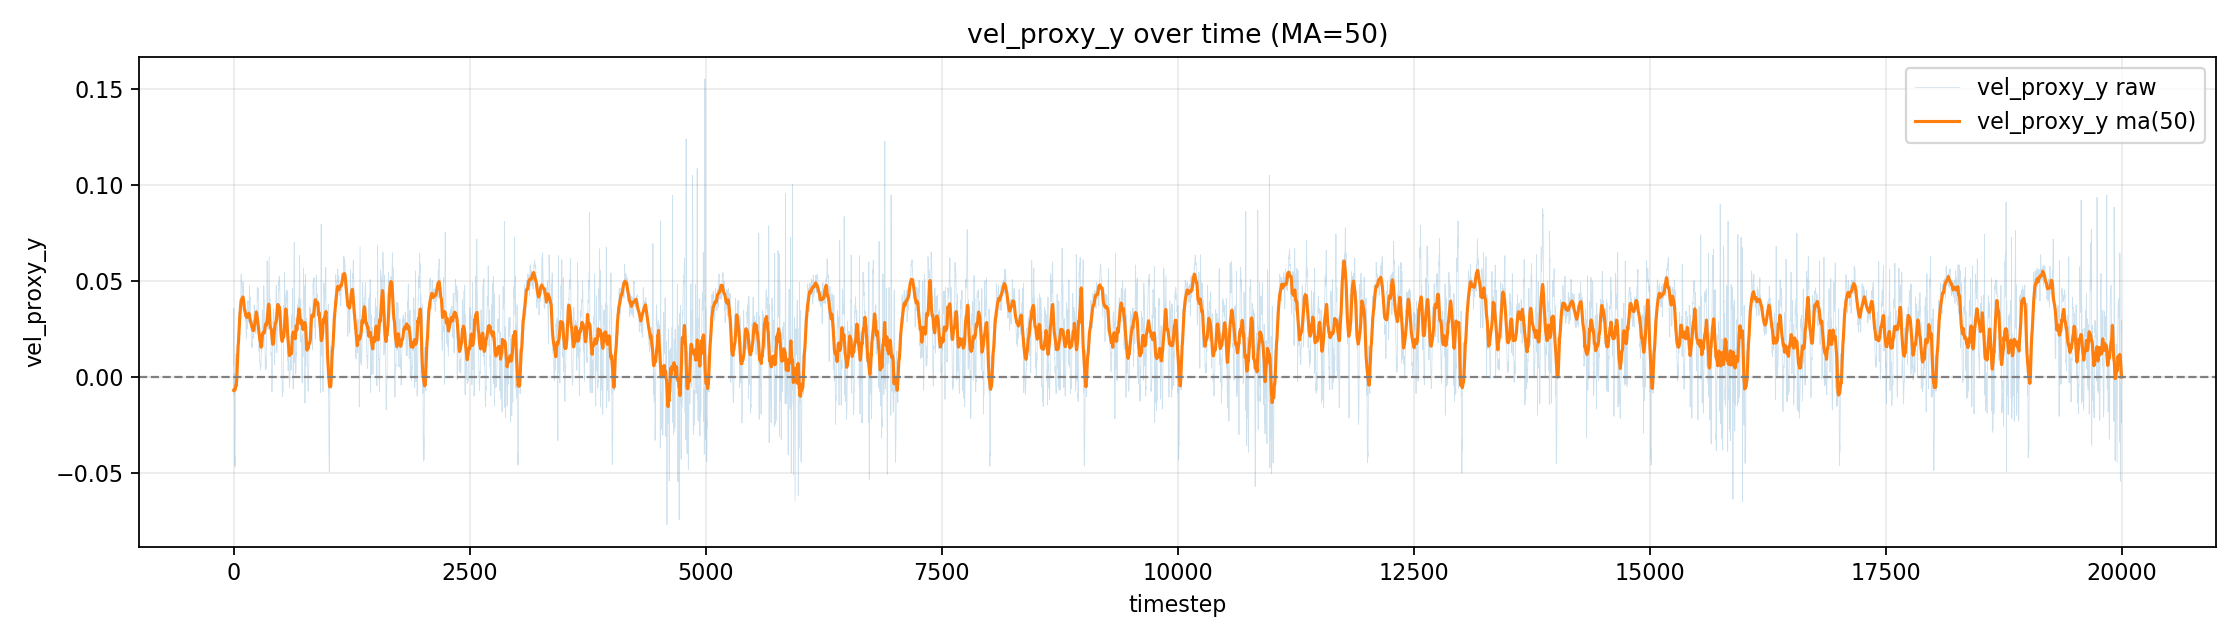

Values plotted in this chart, from the file beside it:
timestep, vel_proxy_y
0, 0.006064
1, 0.02576
2, 0.03684
3, 0.004981
4, -0.008317
5, 0.003097
6, -0.0008921
7, -0.02001
8, -0.03143
9, -0.04166
10, -0.0454
11, -0.04577
12, -0.03541
13, -0.02521
14, -0.0244
15, -0.02533
16, -0.02647
17, -0.01969
18, -0.01387
19, -0.01051
20, -0.004014
21, 0.002079
22, 0.006715
23, 0.009544
24, 0.01076
25, 0.01163
26, 0.003505
27, 0.004506
28, 0.006543
29, 0.007975
30, 0.00116
31, -0.0009568
32, -0.001313
33, -0.0004113
34, -0.0007803
35, -0.001395
36, -0.0022
37, 0.001279
38, 0.008805
39, 0.01109
40, 0.01282
41, 0.01515
42, 0.01597
43, 0.01688
44, 0.01692
45, 0.01893
46, 0.01623
47, 0.02139
48, 0.02086
49, 0.02031
50, 0.01993
51, 0.02311
52, 0.02817
53, 0.02541
54, 0.02792
55, 0.03138
56, 0.03138
57, 0.02911
58, 0.0265
59, 0.0251
... 10,940 more rows
